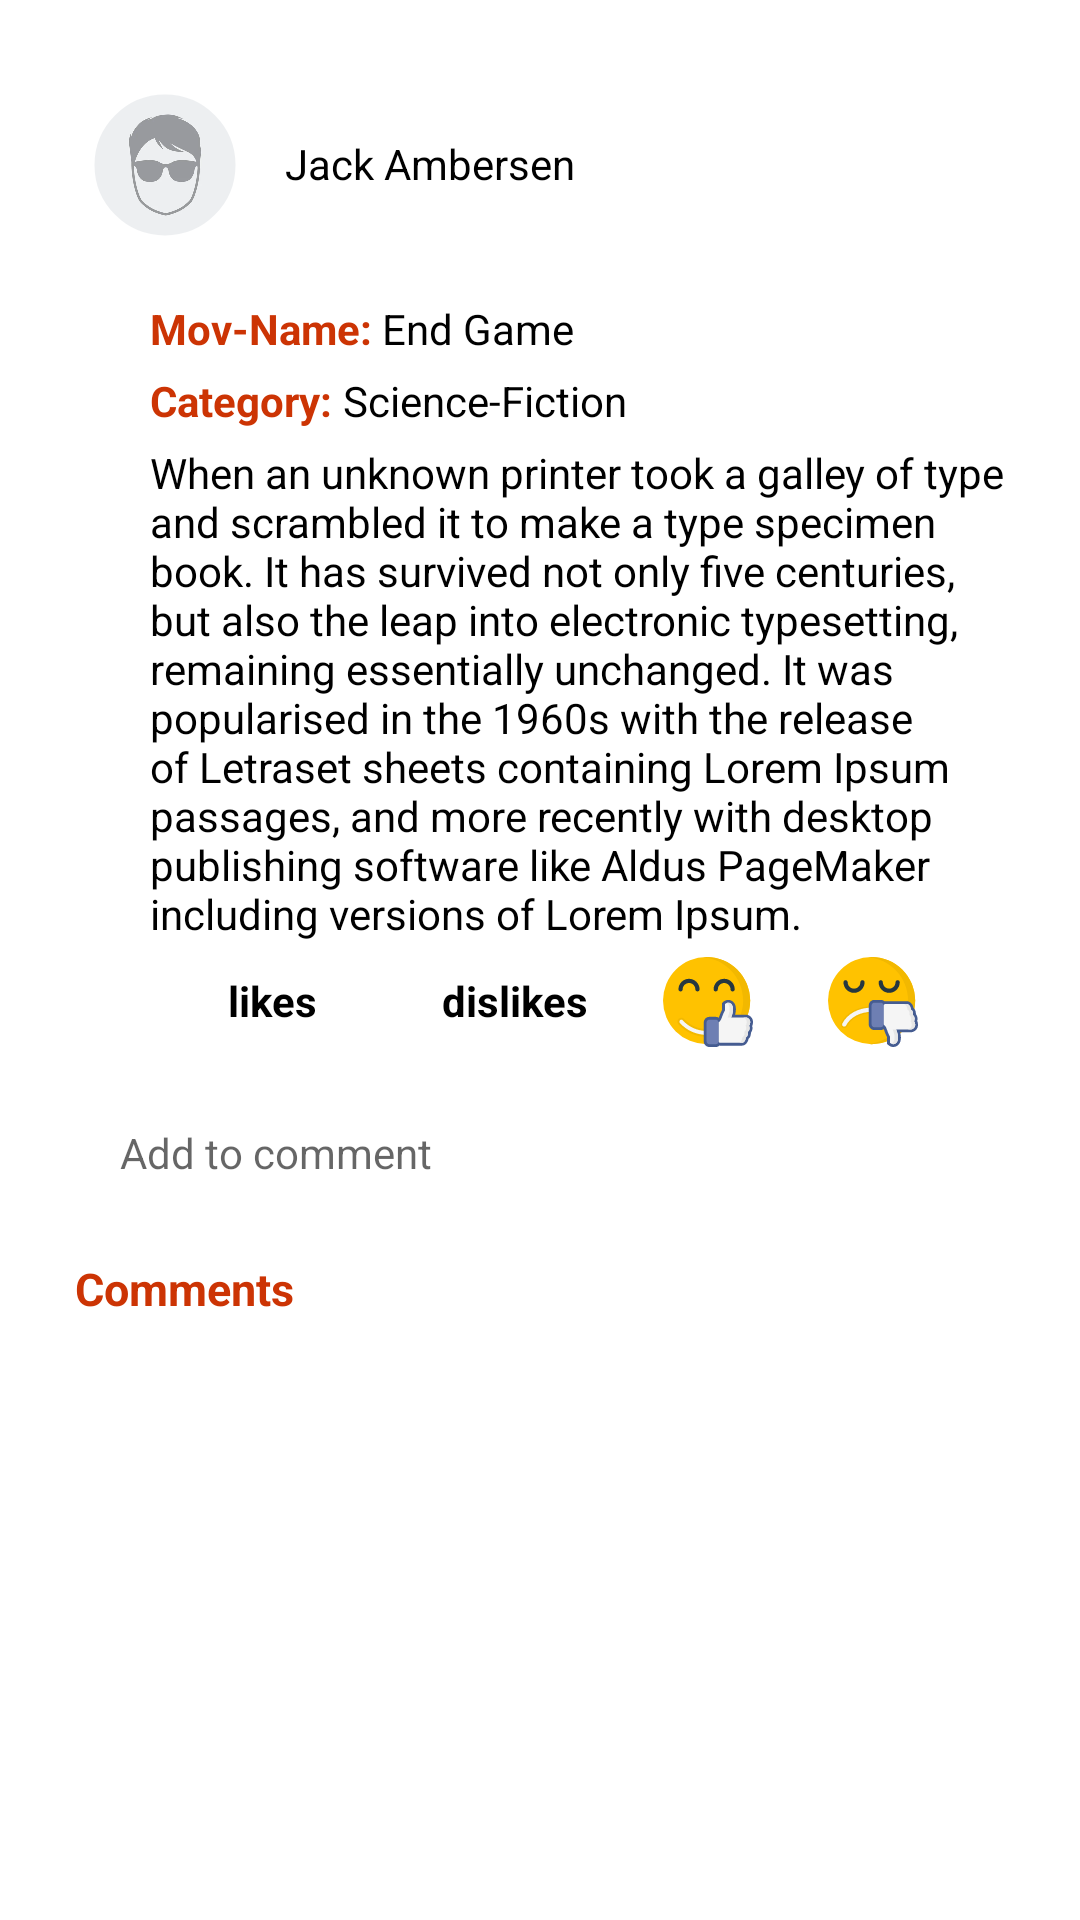

The Android layout XML behind this screen, and the referenced resources:
<!-- AndroidManifest.xml: application theme Theme.MovieApp -->
<!-- res/layout/fragment_comment.xml -->
<?xml version="1.0" encoding="utf-8"?>
<androidx.constraintlayout.widget.ConstraintLayout xmlns:android="http://schemas.android.com/apk/res/android"
    xmlns:tools="http://schemas.android.com/tools"
    android:layout_width="match_parent"
    android:layout_height="match_parent"
    xmlns:app="http://schemas.android.com/apk/res-auto"
    android:background="@drawable/post_background"
    android:layout_margin="10dp"
    android:padding="10dp"
    >



    <LinearLayout
        android:id="@+id/imageLayout"
        android:layout_width="wrap_content"
        android:layout_height="wrap_content"
        app:layout_constraintTop_toTopOf="parent"
        app:layout_constraintStart_toStartOf="parent"
        android:layout_margin="20dp"
        >
        <com.google.android.material.imageview.ShapeableImageView
            android:id="@+id/commentProfileImageView"
            android:layout_width="50dp"
            android:layout_height="50dp"
            android:background="@color/teal_200"
            app:shapeAppearanceOverlay="@style/roundedImageViewRounded"
            app:strokeColor="@color/white"
            app:strokeWidth="3dp"
            android:src="@drawable/profile2"
            android:scaleType="centerCrop"
            />

    </LinearLayout>
    <LinearLayout
        android:layout_width="wrap_content"
        android:layout_height="wrap_content"
        app:layout_constraintTop_toTopOf="@id/imageLayout"
        app:layout_constraintStart_toEndOf="@id/imageLayout"
        android:orientation="vertical"
        android:layout_marginStart="5dp"
        android:layout_marginTop="15dp"
        >
        <TextView
            android:id="@+id/commentUsernameTextView"
            android:layout_width="wrap_content"
            android:layout_height="wrap_content"
            android:text="Jack Ambersen"
            android:paddingStart="10dp"
            android:paddingEnd="10dp"
            android:textColor="@color/black"
            />

    </LinearLayout>
    <LinearLayout
        android:id="@id/postLayout"
        android:layout_width="wrap_content"
        android:layout_height="wrap_content"
        android:orientation="vertical"
        app:layout_constraintTop_toBottomOf="@id/imageLayout"
        app:layout_constraintStart_toStartOf="parent"
        android:layout_margin="20dp"
        >
        <LinearLayout
            android:layout_width="wrap_content"
            android:layout_height="wrap_content"
            android:orientation="horizontal"
            android:layout_marginStart="20dp"
            >
            <TextView
                android:layout_width="wrap_content"
                android:layout_height="wrap_content"
                android:text="Mov-Name: "
                android:textStyle="bold"
                android:textColor="#CC3404"/>
            <TextView
                android:id="@+id/commentMovieNameTextView"
                android:layout_width="wrap_content"
                android:layout_height="wrap_content"
                android:text="End Game "
                android:textColor="@color/black"/>

        </LinearLayout>
        <LinearLayout
            android:layout_width="match_parent"
            android:layout_height="match_parent"
            android:orientation="horizontal"
            android:layout_marginTop="5dp"
            android:layout_marginStart="20dp"

            >
            <TextView
                android:layout_width="wrap_content"
                android:layout_height="wrap_content"
                android:text="Category: "
                android:textStyle="bold"
                android:textColor="#CC3404"/>
            <TextView
                android:id="@+id/commentCategoryTextView"
                android:layout_width="wrap_content"
                android:layout_height="wrap_content"
                android:text="Science-Fiction"
                android:textColor="@color/black"/>

        </LinearLayout>
        <LinearLayout
            android:layout_width="wrap_content"
            android:layout_height="wrap_content"
            android:orientation="horizontal"
            android:layout_marginTop="5dp"
            android:layout_marginStart="20dp"
            android:layout_marginEnd="20dp"
            >

            <TextView
                android:id="@+id/commentPostedTextView"
                android:layout_width="match_parent"
                android:layout_height="wrap_content"
                android:text="@string/LoremIpsum"
                android:textColor="@color/black"/>

        </LinearLayout>
    </LinearLayout>
    <LinearLayout
        android:id="@+id/likeLayout"
        android:layout_width="wrap_content"
        android:layout_height="wrap_content"
        app:layout_constraintTop_toBottomOf="@id/postLayout"
        app:layout_constraintStart_toStartOf="parent"
        >
        <LinearLayout
            android:layout_width="wrap_content"
            android:layout_height="wrap_content"
            android:orientation="horizontal"
            android:layout_marginTop="5dp"
            android:layout_marginStart="20dp"
            android:layout_marginEnd="20dp"
            >
            <TextView
                android:id="@+id/numberOfLike"
                android:layout_width="wrap_content"
                android:layout_height="30dp"
                android:textColor="@color/white"
                android:textStyle="bold"
                android:text="18"
                android:layout_marginTop="5dp"
                android:layout_marginBottom="-10dp"
                android:layout_marginStart="20dp"
                app:layout_constraintStart_toStartOf="parent"
                app:layout_constraintTop_toBottomOf="@id/bottomLayout"
                app:layout_constraintBottom_toBottomOf="parent"
                tools:ignore="NotSibling" />
            <TextView
                android:id="@+id/likes"
                android:layout_width="wrap_content"
                android:layout_height="30dp"
                android:textColor="@color/black"
                android:textStyle="bold"
                android:text="likes"
                android:layout_marginTop="5dp"
                android:layout_marginStart="10dp"
                android:layout_marginBottom="-5dp"
                app:layout_constraintStart_toStartOf="@id/numberOfLike"
                app:layout_constraintTop_toBottomOf="@id/bottomLayout"
                app:layout_constraintBottom_toBottomOf="parent"
                tools:ignore="NotSibling" />

            <TextView
                android:id="@+id/numberOfDisLike"
                android:layout_width="wrap_content"
                android:layout_height="30dp"
                android:textColor="@color/white"
                android:textStyle="bold"
                android:text="-20"
                android:layout_marginTop="5dp"
                android:layout_marginStart="10dp"
                android:layout_marginBottom="-10dp"
                app:layout_constraintStart_toStartOf="@id/likes"
                app:layout_constraintTop_toBottomOf="@id/bottomLayout"
                app:layout_constraintBottom_toBottomOf="parent"
                tools:ignore="NotSibling" />
            <TextView
                android:id="@+id/dislikes"
                android:layout_width="wrap_content"
                android:layout_height="30dp"
                android:textColor="@color/black"
                android:textStyle="bold"
                android:text="dislikes"
                android:layout_marginTop="5dp"
                android:layout_marginStart="10dp"
                android:layout_marginBottom="-10dp"
                app:layout_constraintStart_toStartOf="@id/numberOfDisLike"
                app:layout_constraintTop_toBottomOf="@id/bottomLayout"
                app:layout_constraintBottom_toBottomOf="parent"
                tools:ignore="NotSibling" />
            <ImageView
                android:layout_width="wrap_content"
                android:layout_height="wrap_content"
                android:src="@drawable/ic_like"
                android:layout_marginLeft="25dp"
                />
            <ImageView
                android:layout_width="wrap_content"
                android:layout_height="wrap_content"
                android:src="@drawable/ic_dislike"
                android:layout_marginLeft="25dp"
                android:layout_marginRight="20dp"
                />

        </LinearLayout>

    </LinearLayout>
    <EditText
        android:id="@+id/commentEditText"
        android:layout_width="match_parent"
        android:layout_height="50dp"
        android:background="@drawable/comment_background"
        android:layout_marginTop="10dp"
        android:layout_marginStart="20dp"
        android:layout_marginEnd="20dp"
        app:layout_constraintTop_toBottomOf="@+id/likeLayout"
        app:layout_constraintStart_toStartOf="parent"
        android:textColor="@color/black"
        android:hint="Add to comment"
        android:textSize="14sp"
        android:padding="10dp"

        />
    <ImageView
        android:id="@+id/commentSendButton"
        android:layout_width="wrap_content"
        android:layout_height="wrap_content"
        app:layout_constraintTop_toTopOf="@id/commentEditText"
        app:layout_constraintEnd_toEndOf="@id/commentEditText"
        app:layout_constraintBottom_toBottomOf="@id/commentEditText"
        android:layout_marginEnd="15dp"
        android:src="@drawable/ic_round_send_24"/>
    <TextView
        android:id="@+id/commentsTextView"
        android:layout_width="match_parent"
        android:layout_height="wrap_content"
        android:text="Comments"
        android:textSize="15sp"
        android:layout_marginTop="10dp"
        android:textStyle="bold"
        android:textColor="@color/title"
        android:layout_marginStart="15dp"
        app:layout_constraintTop_toBottomOf="@+id/commentEditText"
        />
    <androidx.recyclerview.widget.RecyclerView
        android:id="@+id/commentRecyclerView"
        android:layout_width="match_parent"
        android:layout_height="0dp"
        app:layout_constraintTop_toBottomOf="@+id/commentsTextView"
        app:layout_constraintStart_toStartOf="parent"
        app:layout_constraintEnd_toEndOf="parent"
        app:layout_constraintBottom_toBottomOf="parent"
        android:padding="20dp"/>
</androidx.constraintlayout.widget.ConstraintLayout>
<!-- resources referenced by this layout -->
<resources>
  <color name="black">#FF000000</color>
  <color name="teal_200">#FF03DAC5</color>
  <color name="title">#CC3404</color>
  <color name="white">#FFFFFFFF</color>
  <!-- drawable comment_background (drawable) -->
  <?xml version="1.0" encoding="utf-8"?>
  <shape
      xmlns:android="http://schemas.android.com/apk/res/android" android:shape="rectangle">
  
      <gradient
          android:angle="0"
          android:startColor="@color/white" android:endColor="@color/white" />
      <corners android:topRightRadius="100dp"
          android:bottomLeftRadius="100dp"
          android:bottomRightRadius="100dp"
          />
  
  </shape>
  <!-- drawable ic_dislike: vector/xml drawable (drawable, 3646 chars, omitted) -->
  <!-- drawable ic_like: vector/xml drawable (drawable, 3347 chars, omitted) -->
  <!-- drawable post_background (drawable) -->
  <?xml version="1.0" encoding="utf-8"?>
  <shape xmlns:android="http://schemas.android.com/apk/res/android" android:shape="rectangle">
  
      <gradient
          android:angle="90"
          android:startColor="@color/white"
           android:endColor="@color/white"
          />
      <corners android:radius="50dp" />
  
  
  </shape>
  <!-- drawable profile2: jpg bitmap (drawable, 4556 bytes) -->
  <string name="LoremIpsum">When an unknown printer took a galley of type and scrambled it to make a type specimen book. It has survived not only five centuries, but also the leap into electronic typesetting, remaining essentially unchanged. It was popularised in the 1960s with the release of Letraset sheets containing Lorem Ipsum passages, and more recently with desktop publishing software like Aldus PageMaker including versions of Lorem Ipsum.</string>
  <style name="roundedImageViewRounded">
          <item name="cornerFamily">rounded</item>
          <item name="cornerSize">50%</item>
      </style>
  <style name="Theme.MovieApp" parent="Theme.MaterialComponents.DayNight.NoActionBar">
          
          <item name="colorPrimary">@color/purple_500</item>
          <item name="colorPrimaryVariant">#1E88E5</item>
          <item name="colorOnPrimary">@color/purple_500</item>
          
          <item name="colorSecondary">@color/teal_200</item>
          <item name="colorSecondaryVariant">@color/teal_700</item>
          <item name="colorOnSecondary">@color/black</item>
          
          <item name="android:statusBarColor" tools:targetApi="l">?attr/colorPrimaryVariant</item>
          
      </style>
  <color name="purple_500">#15324C</color>
  <color name="teal_700">#FF018786</color>
</resources>
